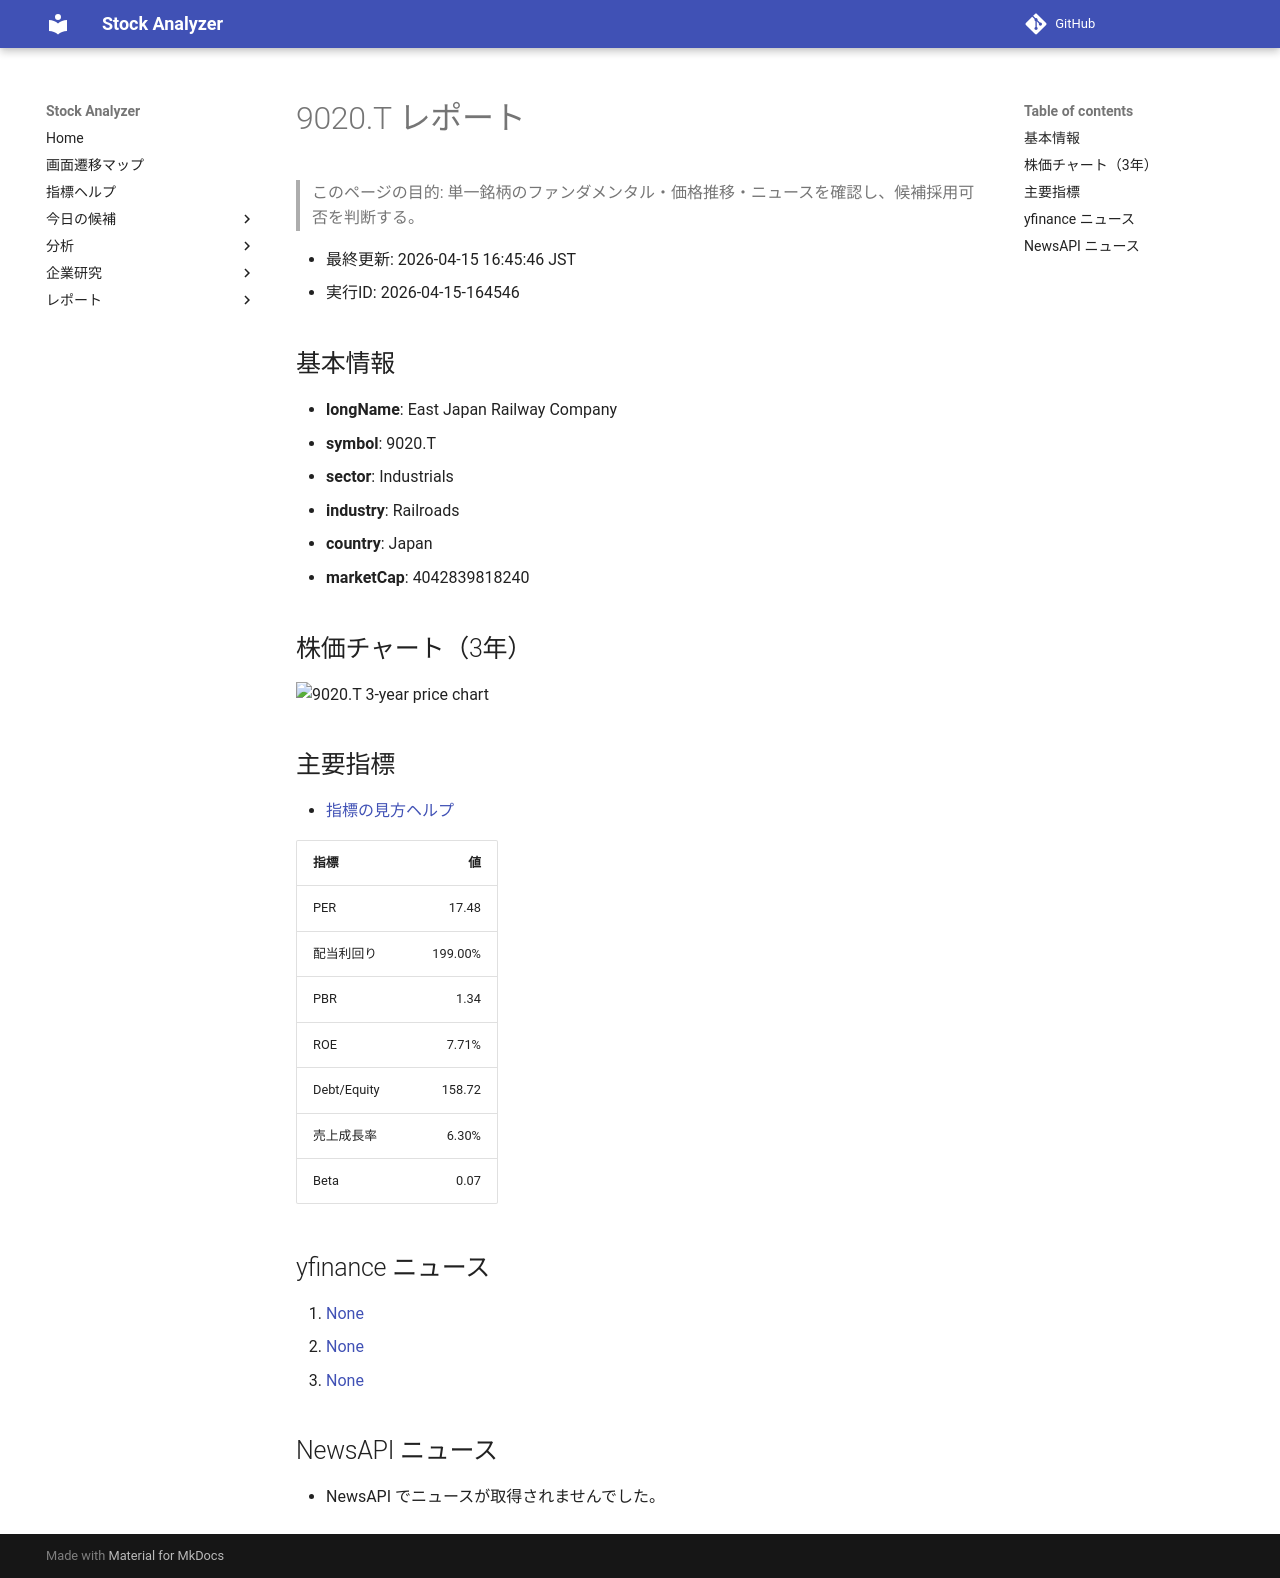

repository: Yumi-note/Making-APP · page: stocks/2026-04-15/164546/9020_T/index.html · generator: mkdocs

# 9020.T レポート

> このページの目的: 単一銘柄のファンダメンタル・価格推移・ニュースを確認し、候補採用可否を判断する。

- 最終更新: 2026-04-15 16:45:46 JST
- 実行ID: 2026-04-15-164546

## 基本情報

- **longName**: East Japan Railway Company
- **symbol**: 9020.T
- **sector**: Industrials
- **industry**: Railroads
- **country**: Japan
- **marketCap**: 4042839818240

## 株価チャート（3年）

![9020.T 3-year price chart](9020_T_3y.png)

## 主要指標

- [指標の見方ヘルプ](../../../../indicators.md)

| 指標 | 値 |
|---|---:|
| PER | 17.48 |
| 配当利回り | 199.00% |
| PBR | 1.34 |
| ROE | 7.71% |
| Debt/Equity | 158.72 |
| 売上成長率 | 6.30% |
| Beta | 0.07 |

## yfinance ニュース

1. [None](None)
2. [None](None)
3. [None](None)

## NewsAPI ニュース

- NewsAPI でニュースが取得されませんでした。
